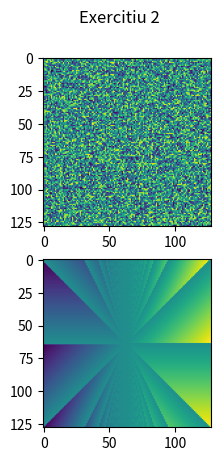

Reproduce this figure in Python.
import numpy
import matplotlib.pyplot as plt

def x(t):
    return numpy.cos(520*numpy.pi*t + numpy.pi/3)

def y(t):
    return numpy.mod(t, 0.2)

def z(t):
    return numpy.sign(x(t))

def w(x,y):
    arr = numpy.zeros((x,y))
    for i in range(x):
        for j in range(y):
            # arr[i][j] = numpy.mod(i,j+1)
            arr[i][j] = numpy.mod(i-64,j-63)
    return arr

fig, axs = plt.subplots(2)
fig.suptitle("Exercitiu 2")

#E
arr = numpy.array(numpy.random.rand(128,128))
axs[0].imshow(arr)

#F
arr = numpy.array(w(128,128))
axs[1].imshow(arr)

plt.show()
